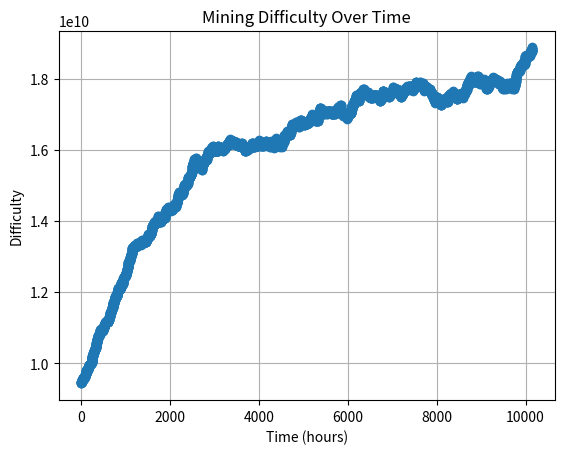

Python code for this plot:
import random
import matplotlib.pyplot as plt

interval = 12
one_replica_mining_power = 1024 * 1024
total_mining_power = one_replica_mining_power * 20


def mine(diff_adj, init_diff, target_diff_or_iterations, target_block_time, alg='grow_to_diff'):
    times = [0]
    difficulties = [init_diff]
    difficulty = init_diff
    time_elapsed = 0
    total_time = 0
    increase_times = 0
    decrease_times = 0
    target_diff = None
    iterations = None
    block_times = []
    if alg == 'grow_to_diff':
        target_diff = target_diff_or_iterations
    elif alg == 'iterations':
        iterations = target_diff_or_iterations
    else:
        raise RuntimeError("unsupported alg")
    
    target_block_time_cutoff = target_block_time * 2 // 3

    while True:
        if target_diff is not None and difficulty >= target_diff:
            break
        if iterations is not None and len(difficulties) > iterations:
            break

        # mining_probability = total_mining_power / difficulty
        # mining_success = random.random() < mining_probability

        time_elapsed = int(random.expovariate(total_mining_power / difficulty)) * 12

        # if mining_success:
        block_time = time_elapsed
        block_times.append(time_elapsed)

        # if block_time < target_block_time:
        #     difficulty += diff_adj * difficulty
        #     increase_times += 1
        # else:
        #     multiple = ((block_time // target_block_time) - 1)
        #     difficulty -= multiple * diff_adj * difficulty
        #     if multiple > 0:
        #         decrease_times += 1
        adjfac = max(1 - block_time // target_block_time_cutoff, -99) * diff_adj
        difficulty = difficulty * (1 + adjfac)
        if difficulty > difficulties[-1]:
            increase_times += 1
        elif difficulty < difficulties[-1]:
            decrease_times += 1

        new_time = times[-1] + block_time / 3600
        times.append(new_time)
        difficulties.append(difficulty)

        total_time += block_time
        time_elapsed = 0
        # else:
        #     time_elapsed += interval
    return total_time, times, difficulties, increase_times, decrease_times, block_times


def main():
    target_block_time = 3 * 3600
    one_replica_diff = target_block_time / 12 * 1024 * 1024
    init_diff = one_replica_diff * 10
    target_diff = one_replica_diff * 20
    _, times, difficulties, itimes, dtimes, _ = mine(1/1024, init_diff, target_diff, target_block_time)
    print("adjustment times is %d, increase times is %d, decrease times is %d" % (
        len(times), itimes, dtimes))
    plt.plot(times, difficulties, marker='o')
    plt.xlabel('Time (hours)')
    plt.ylabel('Difficulty')
    plt.title('Mining Difficulty Over Time')
    plt.grid(True)
    plt.show()


if __name__ == "__main__":
    main()
